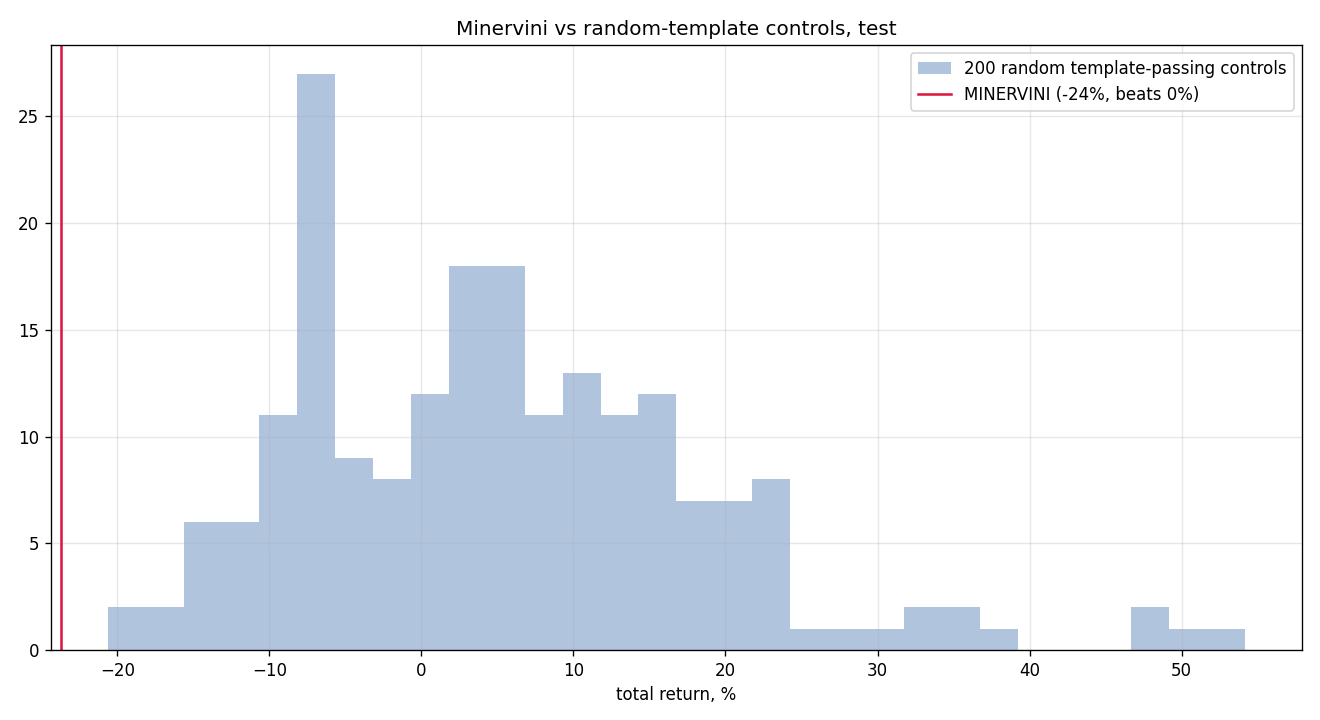

The data file committed next to this chart (first rows):
seed, total_return, n_trades
0, -0.1092, 80
1, -0.07375, 72
2, 0.125, 83
3, -0.0843, 86
4, -0.08219, 81
5, 0.1443, 62
6, 0.088, 75
7, -0.06219, 63
8, 0.1665, 61
9, 0.07697, 58
10, -0.1374, 80
11, -0.05277, 66
12, 0.06686, 66
13, 0.282, 81
14, 0.1457, 76
15, 0.02373, 70
16, 0.05438, 77
17, -0.09532, 83
18, 0.1094, 69
19, -0.07189, 85
20, -0.09098, 71
21, 0.0926, 78
22, -0.07738, 76
23, -0.06322, 80
24, -0.06572, 86
25, 0.499, 82
26, 0.01588, 91
27, -0.06395, 74
28, 0.1958, 76
29, 0.266, 75
30, -0.05998, 64
31, -0.06764, 72
32, 0.05547, 76
33, -0.129, 81
34, 0.224, 81
35, -0.06723, 72
36, 0.04647, 80
37, 0.04019, 62
38, -0.1538, 76
39, 0.3644, 77
40, 0.2256, 85
41, 0.05548, 73
42, -0.0665, 87
43, -0.02238, 73
44, 0.1954, 74
45, 0.1442, 83
46, -0.03258, 79
47, 0.1331, 60
48, 0.02266, 75
49, 0.1849, 71
50, 0.03088, 75
51, 0.3404, 73
52, 0.06928, 70
53, 0.0946, 75
54, 0.1185, 82
55, 0.0265, 82
56, 0.03258, 86
57, 0.097, 66
58, -0.07413, 94
59, -0.006474, 94
... 140 more rows
